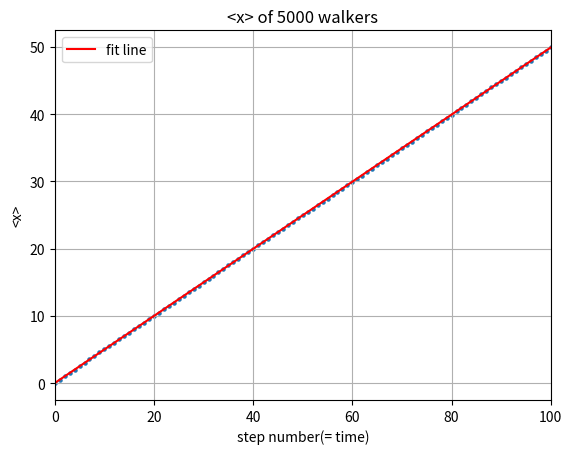

Here is the Python script that generated this plot:
from __future__ import division
import numpy as np
import matplotlib.pyplot as plt

steps = np.linspace(0, 100, 101)
x_ave = np.zeros(101)
x_now = np.zeros(5000)

for i in range(100):
    for j in range(5000):
        ruler = np.random.rand()
        if ruler<=0.75:
            x_now[j] = x_now[j] + 1
        else:
            x_now[j] = x_now[j] - 1
    average = sum(x_now)/5000
    x_ave[i+1] = average
    
para = np.polyfit(steps, x_ave,1)
poly = np.poly1d(para)
y_fit = poly(steps)

plt.scatter(steps, x_ave, s=5)
plt.plot(steps, y_fit, 'r', label = 'fit line')
plt.legend(loc='upper left')


plt.xlim(0,100)
plt.grid(True)
plt.xlabel('step number(= time)')
plt.ylabel('<x>')
plt.title('<x> of 5000 walkers')

plt.show()


        
    
    



